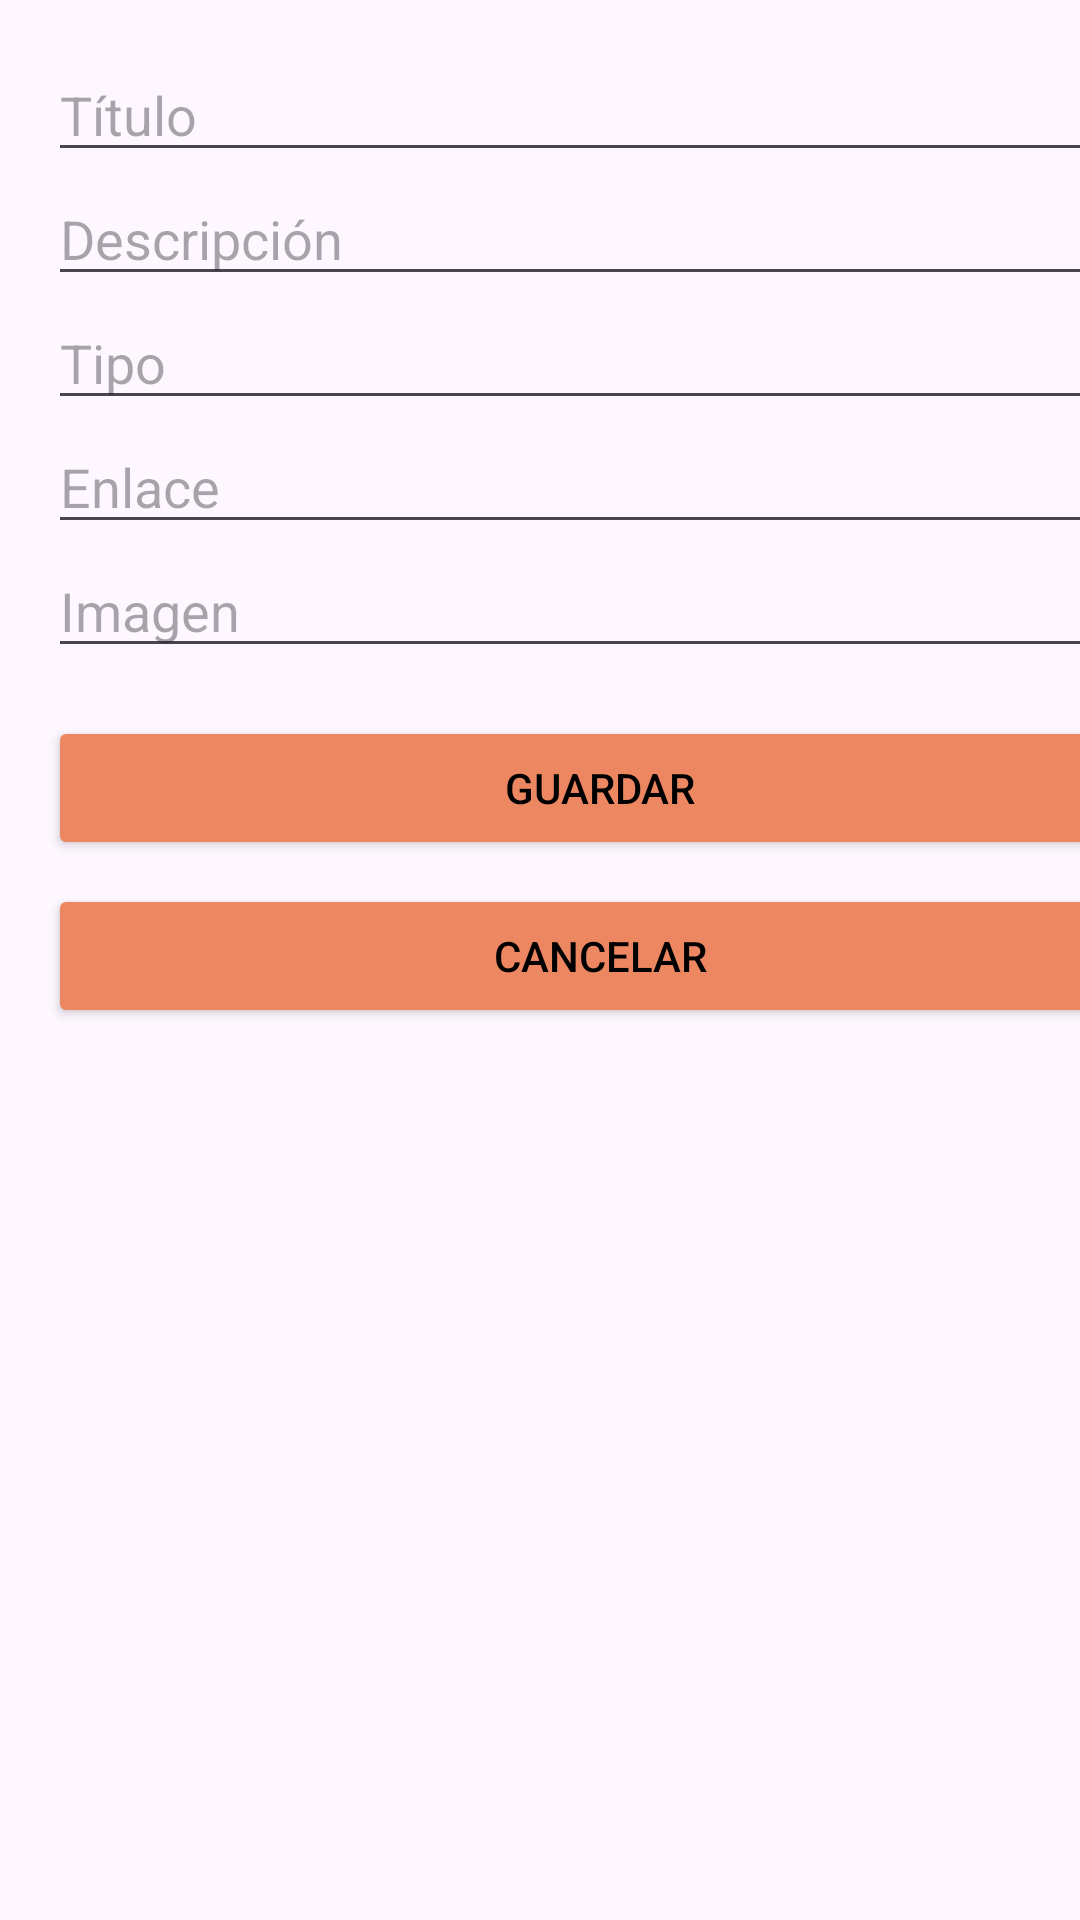

The Android layout XML behind this screen, and the referenced resources:
<!-- AndroidManifest.xml: application theme Theme.Investigacion -->
<!-- res/layout/dialog_create_recurso.xml -->
<?xml version="1.0" encoding="utf-8"?>
<ScrollView
    xmlns:android="http://schemas.android.com/apk/res/android"
    android:layout_width="match_parent"
    android:layout_height="match_parent">

    <LinearLayout
        android:layout_width="400dp"
        android:layout_height="400dp"
        android:orientation="vertical"
        android:padding="16dp">

        <EditText
            android:id="@+id/et_titulo"
            android:layout_width="match_parent"
            android:layout_height="wrap_content"
            android:hint="Título"/>

        <EditText
            android:id="@+id/et_descripcion"
            android:layout_width="match_parent"
            android:layout_height="wrap_content"
            android:hint="Descripción"/>

        <EditText
            android:id="@+id/et_tipo"
            android:layout_width="match_parent"
            android:layout_height="wrap_content"
            android:hint="Tipo"/>

        <EditText
            android:id="@+id/et_enlace"
            android:layout_width="match_parent"
            android:layout_height="wrap_content"
            android:hint="Enlace"/>

        <EditText
            android:id="@+id/et_imagen"
            android:layout_width="match_parent"
            android:layout_height="wrap_content"
            android:hint="Imagen"/>

        <Button
            android:id="@+id/btn_guardar"
            android:layout_width="match_parent"
            android:layout_height="wrap_content"
            android:backgroundTint="#ED8761"
            android:textColor="@color/black"
            android:layout_marginTop="16dp"
            android:text="Guardar"/>

        <Button
            android:id="@+id/btn_cancelar"
            android:layout_width="match_parent"
            android:layout_height="wrap_content"
            android:backgroundTint="#ED8761"
            android:textColor="@color/black"
            android:layout_marginTop="8dp"
            android:text="Cancelar"/>
    </LinearLayout>
</ScrollView>
<!-- resources referenced by this layout -->
<resources>
  <color name="black">#FF000000</color>
  <style name="Theme.Investigacion" parent="Base.Theme.Investigacion" />
  <style name="Base.Theme.Investigacion" parent="Theme.Material3.DayNight.NoActionBar">
          
          
          <item name="colorPrimary">@color/celeste_oscuro</item>
      </style>
  <color name="celeste_oscuro">#1B262A</color>
</resources>
